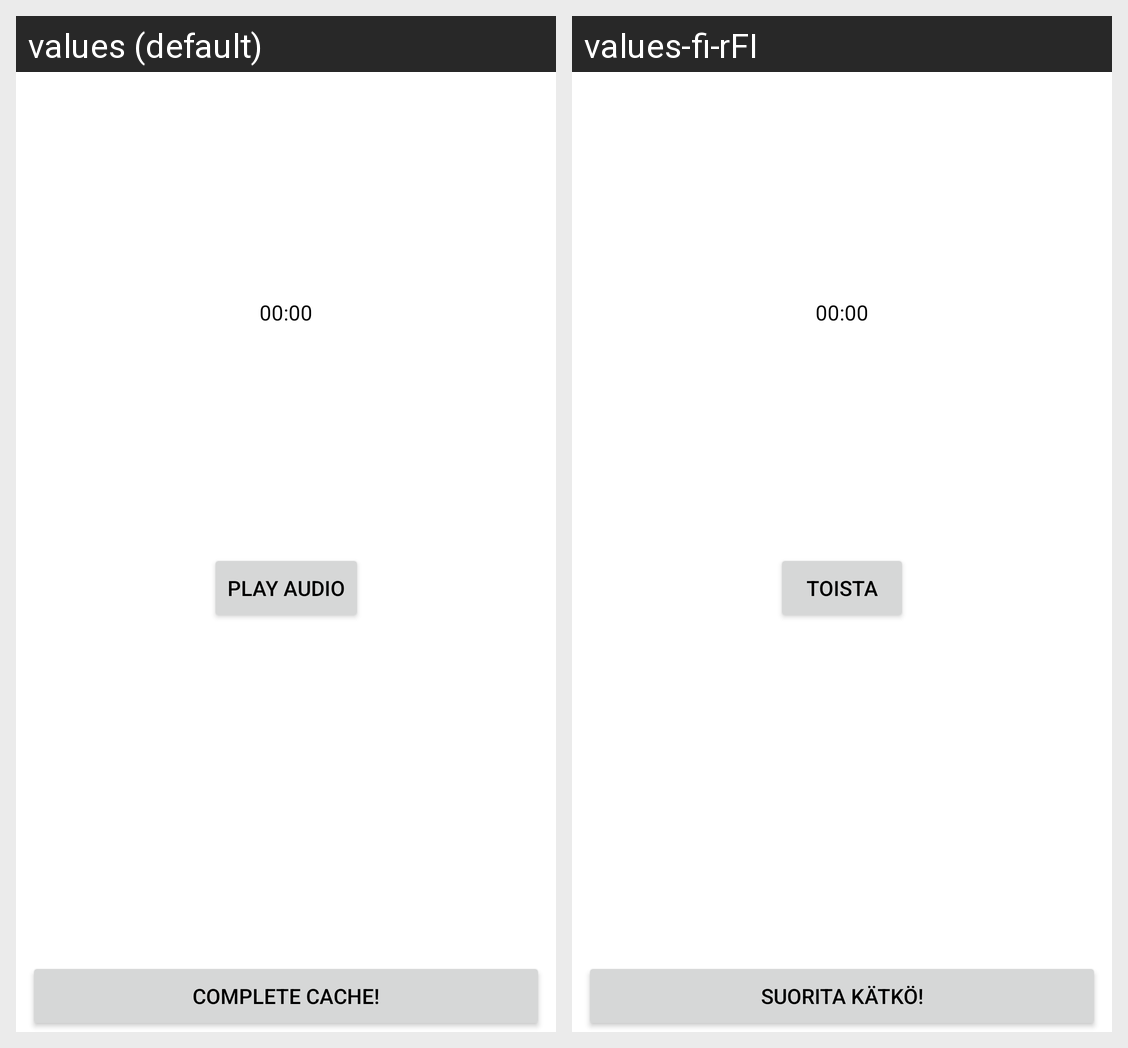

Here is an Android app screen in its default locale and in the app's own translations. Write out the translated-string differences for the strings that appear on this screen.
Android screen res/layout/fragment_audio_listening.xml rendered under 2 locales, left to right: values (default), values-fi-rFI. Device: Nexus 5 (rendered at 1080×1920; each locale shown at half size, 540×960, under a caption strip naming it); theme AppTheme.
Strings drawn on this screen, with the default value and each locale's value (text and hints the layout hard-codes, and strings that could not be matched under every locale, appear in the picture but are not listed):

audio_play
  values: Play audio
  values-fi-rFI: Toista

complete_cache
  values: Complete cache!
  values-fi-rFI: Suorita kätkö!
